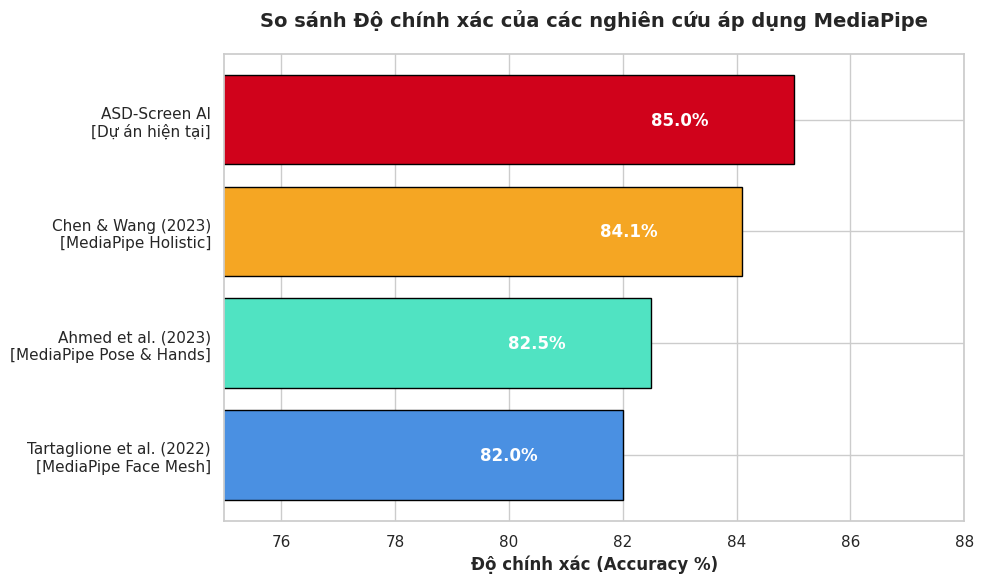
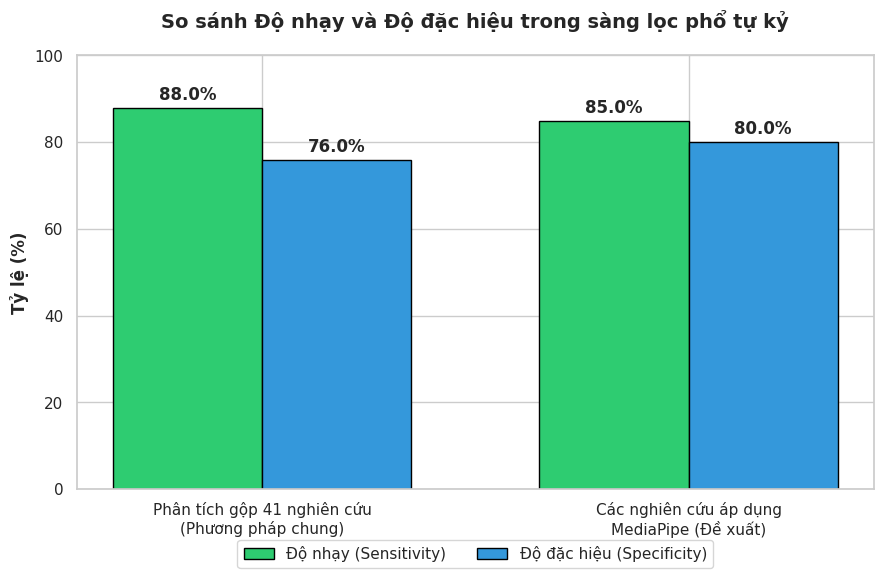

Python code for these plots, in order:
import matplotlib.pyplot as plt
import numpy as np
import seaborn as sns
import os

# Thiết lập style cho biểu đồ
sns.set_theme(style="whitegrid")
plt.rcParams['font.family'] = 'sans-serif'
plt.rcParams['font.sans-serif'] = ['Arial', 'Helvetica', 'DejaVu Sans']

# Thư mục lưu ảnh đầu ra (bạn có thể đổi thành đường dẫn mong muốn)
out_dir = r"Y:\ASD-SCREEN-AI\scripts\output_charts"
os.makedirs(out_dir, exist_ok=True)

# ---------------------------------------------------------
# 1. Biểu đồ cột ngang - So sánh Độ chính xác (Accuracy)
# ---------------------------------------------------------
studies = [
    "Tartaglione et al. (2022)\n[MediaPipe Face Mesh]",
    "Ahmed et al. (2023)\n[MediaPipe Pose & Hands]",
    "Chen & Wang (2023)\n[MediaPipe Holistic]",
    "ASD-Screen AI\n[Dự án hiện tại]"
]
accuracy = [82.0, 82.5, 84.1, 85.0]
colors = ['#4A90E2', '#50E3C2', '#F5A623', '#D0021B']

fig, ax = plt.subplots(figsize=(10, 6))
bars = ax.barh(studies, accuracy, color=colors, edgecolor='black')

# Hiển thị số liệu trên biểu đồ
for bar in bars:
    width = bar.get_width()
    ax.text(width - 2, bar.get_y() + bar.get_height()/2, f'{width}%', 
            ha='center', va='center', color='white', fontweight='bold', fontsize=12)

ax.set_xlim(75, 88)
ax.set_xlabel('Độ chính xác (Accuracy %)', fontsize=12, fontweight='bold')
ax.set_title('So sánh Độ chính xác của các nghiên cứu áp dụng MediaPipe', fontsize=14, fontweight='bold', pad=20)
plt.tight_layout()

file_path_1 = os.path.join(out_dir, 'accuracy_comparison.png')
plt.savefig(file_path_1, dpi=300)
plt.close()
print(f"Đã lưu biểu đồ 1 tại: {file_path_1}")

# ---------------------------------------------------------
# 2. Biểu đồ cột nhóm - Độ nhạy và Độ đặc hiệu
# ---------------------------------------------------------
labels = ['Phân tích gộp 41 nghiên cứu\n(Phương pháp chung)', 'Các nghiên cứu áp dụng\nMediaPipe (Đề xuất)']
sensitivity = [88.0, 85.0]
specificity = [76.0, 80.0]

x = np.arange(len(labels))
width = 0.35

fig, ax = plt.subplots(figsize=(9, 6))
rects1 = ax.bar(x - width/2, sensitivity, width, label='Độ nhạy (Sensitivity)', color='#2ECC71', edgecolor='black')
rects2 = ax.bar(x + width/2, specificity, width, label='Độ đặc hiệu (Specificity)', color='#3498DB', edgecolor='black')

# Hàm hiển thị số liệu
def autolabel(rects):
    for rect in rects:
        height = rect.get_height()
        ax.annotate(f'{height}%',
                    xy=(rect.get_x() + rect.get_width() / 2, height),
                    xytext=(0, 3), 
                    textcoords="offset points",
                    ha='center', va='bottom', fontweight='bold', fontsize=12)

autolabel(rects1)
autolabel(rects2)

ax.set_ylabel('Tỷ lệ (%)', fontsize=12, fontweight='bold')
ax.set_title('So sánh Độ nhạy và Độ đặc hiệu trong sàng lọc phổ tự kỷ', fontsize=14, fontweight='bold', pad=20)
ax.set_xticks(x)
ax.set_xticklabels(labels, fontsize=11)
ax.set_ylim(0, 100)
ax.legend(loc='lower center', bbox_to_anchor=(0.5, -0.2), ncol=2, fontsize=11)

plt.tight_layout()

file_path_2 = os.path.join(out_dir, 'sensitivity_specificity.png')
plt.savefig(file_path_2, dpi=300, bbox_inches='tight')
plt.close()
print(f"Đã lưu biểu đồ 2 tại: {file_path_2}")
